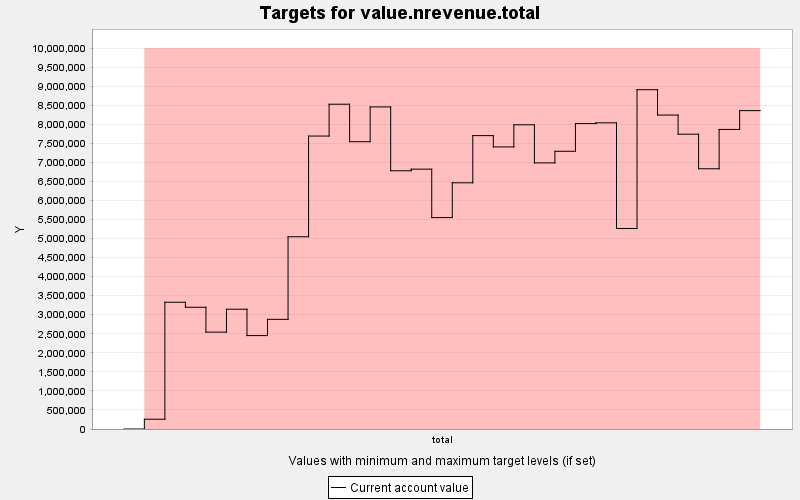

Values plotted in this chart, from the file beside it:
TARGET, PERIOD, YEAR, PERIODWIDTH, MINIMUM, MAXIMUM, MINWEIGHT, MAXWEIGHT, CURRENT, SUMMARY
value.nrevenue.total, 0, 0, 10.0, 9999999, 9999999, 1.0, 1.0, 0.0, 0.0
value.nrevenue.total, 1, 10, 10.0, 9999999, 9999999, 1.0, 1.0, 256880, 0.0
value.nrevenue.total, 2, 20, 10.0, 9999999, 9999999, 1.0, 1.0, 3327543, 0.0
value.nrevenue.total, 3, 30, 10.0, 9999999, 9999999, 1.0, 1.0, 3195908, 0.0
value.nrevenue.total, 4, 40, 10.0, 9999999, 9999999, 1.0, 1.0, 2543395, 0.0
value.nrevenue.total, 5, 50, 10.0, 9999999, 9999999, 1.0, 1.0, 3144479, 0.0
value.nrevenue.total, 6, 60, 10.0, 9999999, 9999999, 1.0, 1.0, 2452231, 0.0
value.nrevenue.total, 7, 70, 10.0, 9999999, 9999999, 1.0, 1.0, 2878690, 0.0
value.nrevenue.total, 8, 80, 10.0, 9999999, 9999999, 1.0, 1.0, 5046227, 0.0
value.nrevenue.total, 9, 90, 10.0, 9999999, 9999999, 1.0, 1.0, 7689653, 0.0
value.nrevenue.total, 10, 100, 10.0, 9999999, 9999999, 1.0, 1.0, 8525655, 0.0
value.nrevenue.total, 11, 110, 10.0, 9999999, 9999999, 1.0, 1.0, 7541209, 0.0
value.nrevenue.total, 12, 120, 10.0, 9999999, 9999999, 1.0, 1.0, 8454577, 0.0
value.nrevenue.total, 13, 130, 10.0, 9999999, 9999999, 1.0, 1.0, 6778369, 0.0
value.nrevenue.total, 14, 140, 10.0, 9999999, 9999999, 1.0, 1.0, 6821244, 0.0
value.nrevenue.total, 15, 150, 10.0, 9999999, 9999999, 1.0, 1.0, 5549815, 0.0
value.nrevenue.total, 16, 160, 10.0, 9999999, 9999999, 1.0, 1.0, 6462782, 0.0
value.nrevenue.total, 17, 170, 10.0, 9999999, 9999999, 1.0, 1.0, 7701298, 0.0
value.nrevenue.total, 18, 180, 10.0, 9999999, 9999999, 1.0, 1.0, 7404652, 0.0
value.nrevenue.total, 19, 190, 10.0, 9999999, 9999999, 1.0, 1.0, 7985529, 0.0
value.nrevenue.total, 20, 200, 10.0, 9999999, 9999999, 1.0, 1.0, 6985450, 0.0
value.nrevenue.total, 21, 210, 10.0, 9999999, 9999999, 1.0, 1.0, 7290155, 0.0
value.nrevenue.total, 22, 220, 10.0, 9999999, 9999999, 1.0, 1.0, 8017158, 0.0
value.nrevenue.total, 23, 230, 10.0, 9999999, 9999999, 1.0, 1.0, 8037250, 0.0
value.nrevenue.total, 24, 240, 10.0, 9999999, 9999999, 1.0, 1.0, 5263553, 0.0
value.nrevenue.total, 25, 250, 10.0, 9999999, 9999999, 1.0, 1.0, 8906488, 0.0
value.nrevenue.total, 26, 260, 10.0, 9999999, 9999999, 1.0, 1.0, 8241267, 0.0
value.nrevenue.total, 27, 270, 10.0, 9999999, 9999999, 1.0, 1.0, 7738858, 0.0
value.nrevenue.total, 28, 280, 10.0, 9999999, 9999999, 1.0, 1.0, 6831452, 0.0
value.nrevenue.total, 29, 290, 10.0, 9999999, 9999999, 1.0, 1.0, 7863626, 0.0
value.nrevenue.total, 30, 300, 10.0, 9999999, 9999999, 1.0, 1.0, 8357285, 0.0
